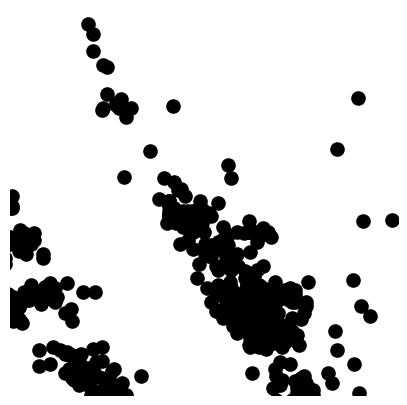

Write the Python code that produced this figure. (Note: this script raises an exception after producing the figure.)
#!/usr/bin/env python3
# -*- coding: utf-8 -*-

import numpy as np
import matplotlib.pyplot as plt
import math
import os
import sys
from sys import platform

global SLASH
if platform == "linux" or platform == "linux2":
    # linux
    SLASH = "/"
elif platform == "win32":
    # Windows...
    SLASH = "\\"

# Configurações
image_size = 224  # Tamanho da imagem

# Gerar coordenadas aleatórias para os pontos
y_coords = []
x_coords = []

# counting the steps
i, j = 0, 0

# rotacionar as retas
for angle in range(-30, 30, 1):
    i+=1
    j = 0
    if angle < -15 or angle > 15:
        bound = 500
    else: 
        bound = 1000
    while j < bound:
        j += 1
        #* ################ DEFINITION ################

        pivot = (np.random.randint(82, 142), 0)
        if pivot[0] < 97 or pivot[0] > 127:
            divider = np.random.randint(70, 90)  # Espaçamento entre as retas
        else: 
            divider = np.random.randint(70, 110)

        # prevent problems with the angle
        if angle < -40 or angle > 40:
            divider -= 20
        
        # prevent problem with zero division
        if angle == 0:
            angle += 1
        
        #* ################ CREATE LINES ################

        # Equação da reta para as retas paralelas VERTICAIS (m = y2 - y1, sendo x2 - x1 = 1 forçado)
        # 
        x1 = image_size // 2 - divider // 2  # Coordenada x para a primeira reta (vertical)
        x2 = image_size // 2 + divider // 2  # Coordenada x para a segunda reta (vertical)

        # equação reta vertical (angle = 0): y = mx + b => m = y2 - y1 e b = y1 - (y2 - y1)*x1
        y1_1, y2_1 = 0, 0
        y1_2, y2_2 = image_size, image_size
        m1 = (y1_2 - y1_1)
        m2 = (y2_2 - y2_1)
        b1 = y1_2 - (y1_2 - y1_1)*x1
        b2 = y2_2 - (y2_2 - y2_1)*x2

        # Gerar coordenadas aleatórias para os pontos
        x_coords = []
        y_coords = []

        #* ################ ROTATE LINES ################

        # RETA VERTICAL
        x1 = np.full(image_size, image_size // 2 - divider // 2)
        x2 = np.full(image_size, image_size // 2 + divider // 2)

        y1 = range(image_size)
        y2 = range(image_size)

        # ROTATION POINTS
        rot_point_np = np.array([pivot[0], pivot[1]])
        rot_point = (pivot[0], pivot[1])

        # ROTATION MATRIX (
        rotation_matrix = np.array([[np.cos(np.radians(angle)), np.sin(np.radians(angle)), rot_point_np[0]*(1-np.cos(np.radians(angle)))-rot_point_np[1]*np.sin(np.radians(angle))], 
                                    [-np.sin(np.radians(angle)), np.cos(np.radians(angle)), rot_point_np[1]*(1-np.cos(np.radians(angle)))+rot_point_np[0]*np.sin(np.radians(angle))], 
                                    [0, 0, 1]])

        # add one dim to the points for matrix multiplication
        points1 = np.stack((x1, y1, np.ones_like(x1)))
        points2 = np.stack((x2, y2, np.ones_like(x2)))

        # apply transformation
        transformed_points1 = rotation_matrix @ points1
        transformed_points2 = rotation_matrix @ points2

        # get the new points
        x1_rotated = transformed_points1[0]
        y1_rotated = transformed_points1[1]
        x2_rotated = transformed_points2[0]
        y2_rotated = transformed_points2[1]

        # get the new line parameters
        m1r, b1r = np.polyfit(x1_rotated, y1_rotated, 1)
        m2r, b2r = np.polyfit(x2_rotated, y2_rotated, 1)
        
        # new lines 
        x_line = np.arange(0, image_size, 1)
        y1_line_rotated = m1r*x_line + b1r
        y2_line_rotated = m2r*x_line + b2r


        #* ################ GENERATE POINTS ################

        #################### Dentro Baixo ####################

        # Gerar pontos entre as retas
        if divider > 100:
            d = np.random.randint(30, 40)
        else: 
            d = np.random.randint(15, 22)
        for _ in range(d):
            boundary = np.random.randint(8, 12)
            # escolher um y aleatorio entre 0 e 224
            y = np.random.randint(0, (2*image_size)//3)
            # achar o limiar da reta de boundary para aquele x e da reta normal
            x1_boundary = (y - b1r) / m1r
            x2_boundary = (y - b2r) / m2r
            # fit do x1 e x2 com os boundarys
            x = np.random.choice([np.random.randint(x1_boundary, x1_boundary + boundary), np.random.randint(x2_boundary - boundary, x2_boundary)])
            x_coords.append(x)
            y_coords.append(y)

        #################### Dentro Topo ####################

        num_clusters = np.random.randint(6, 9)  # Número de subconjuntos
        # Gerar pontos com aglomeração em subconjuntos #! parte de cima (obstrução do lidar)
        for _ in range(num_clusters):
            points_per_cluster = 5  # Número de pontos por subconjunto
            boundary = np.random.randint(28, 32)
            # escolher um y aleatorio entre 0 e 224
            central_y = np.random.randint(2*image_size//3, image_size)
            # achar o limiar da reta de boundary para aquele x e da reta normal
            x1_boundary = (central_y - b1r) / m1r
            x2_boundary = (central_y - b2r) / m2r
            central_x = np.random.choice([np.random.randint(x1_boundary, x1_boundary + boundary), np.random.randint(x2_boundary - boundary, x2_boundary)])
            # Gerar pontos no subconjunto
            for _ in range(points_per_cluster):
                # Gerar deslocamentos usando uma distribuição normal
                dx = 2*np.random.normal(0, 2)  # Deslocamento em x
                dy = 2*np.random.normal(0, 2)  # Deslocamento em y
                # round dx and dy with numpy
                dx = np.round(dx, 0)
                dy = np.round(dy, 0)
                # Calcular as coordenadas do ponto com base no ponto central e nos deslocamentos
                x = int(round(central_x + dx))
                y = int(round(central_y + dy))
                x_coords.append(x)
                y_coords.append(y)

        #################### Fora 1 ####################

        num_clusters = np.random.randint(17, 28)  # Número de subconjuntos
        # Gerar pontos com aglomeração em subconjuntos #! pontos de fora das retas
        for cluster in range(num_clusters):
            points_per_cluster = 13  # Número de pontos por subconjunto
            boundary = np.random.randint(13, 17)
            # escolher um y aleatorio entre 0 e 224
            central_y = np.random.randint(0, image_size//2)
            # achar o limiar da reta de boundary para aquele x e da reta normal
            x1_boundary = (central_y - b1r) / m1r
            x2_boundary = (central_y - b2r) / m2r
            central_x = np.random.choice([np.random.randint(x1_boundary - boundary, x1_boundary), np.random.randint(x2_boundary, x2_boundary + boundary)])
            # Gerar pontos no subconjunto
            for _ in range(points_per_cluster):
                # Gerar deslocamentos usando uma distribuição normal (com baixa probabilidade de invadir o meio, se invadir é pouco)
                if central_x > x2_boundary:
                    dx = np.random.choice([abs(5*np.random.normal(0, 2)), -abs(5*np.random.normal(0, 2))])  # Deslocamento em x
                if central_x <= x1_boundary:
                    dx = np.random.choice([-abs(5*np.random.normal(0, 2)), +abs(5*np.random.normal(0, 2))])  # Deslocamento em x
                dy = 2.5*np.random.normal(0, 2)  # Deslocamento em y
                # round dx and dy with numpy
                dx = np.round(dx, 0)
                dy = np.round(dy, 0)
                # Calcular as coordenadas do ponto com base no ponto central e nos deslocamentos
                x = int(round(central_x + dx))
                y = int(round(central_y + dy))
                x_coords.append(x)
                y_coords.append(y)

        #################### Fora 2 ####################

        num_clusters = np.random.randint(7, 12) # Número de subconjuntos
        # Gerar pontos com aglomeração em subconjuntos
        for cluster in range(num_clusters):
            points_per_cluster = 10  # Número de pontos por subconjunto
            boundary1 = np.random.randint(13, 17)
            boundary2 = np.random.randint(27, 32)
            # escolher um y aleatorio entre 0 e 224
            central_y = np.random.randint(0, (2*image_size)//3)
            # achar o limiar da reta de boundary para aquele x e da reta normal
            x1_boundary = (central_y - b1r) / m1r
            x2_boundary = (central_y - b2r) / m2r
            central_x = np.random.choice([np.random.randint(x1_boundary - boundary2, x1_boundary - boundary1), np.random.randint(x2_boundary + boundary1, x2_boundary + boundary2)])
            # Gerar pontos no subconjunto
            for _ in range(points_per_cluster):
                # Gerar deslocamentos usando uma distribuição normal (sem invadir o meio)
                if central_x >= x2_boundary:
                    dx = abs(7*np.random.normal(0, 2))  # Deslocamento em x
                if central_x <= x1_boundary:
                    dx = - abs(7*np.random.normal(0, 2))  # Deslocamento em x
                dy = np.random.normal(0, 1)  # Deslocamento em y
                # round dx and dy with numpy
                dx = np.round(dx, 0)
                dy = np.round(dy, 0)
                # Calcular as coordenadas do ponto com base no ponto central e nos deslocamentos
                x = int(round(central_x + dx))
                y = int(round(central_y + dy))
                x_coords.append(x)
                y_coords.append(y)

        # #################### Fora 3 ####################

        # Gerar pontos entre os dois boundarys
        for _ in range(np.random.randint(11, 20)):
            boundary1 = np.random.randint(23, 27)
            boundary2 = np.random.randint(53, 57)
            # escolher um y aleatorio entre 0 e 224
            y = np.random.randint(0, (2*image_size)//3)
            # achar o limiar da reta de boundary para aquele x e da reta normal
            x1_boundary = (y - b1r) / m1r
            x2_boundary = (y - b2r) / m2r
            # fit do x1 e x2 com os boundarys
            if angle < -15:
                x = np.random.randint(x2_boundary + boundary1, x2_boundary + boundary2)
            elif angle > 15:
                x = np.random.randint(x1_boundary - boundary2, x1_boundary - boundary1)
            else: 
                x = np.random.choice([np.random.randint(x1_boundary - boundary2, x1_boundary - boundary1), np.random.randint(x2_boundary + boundary1, x2_boundary + boundary2)])        
            x_coords.append(x)
            y_coords.append(y)

        #################### Fora Cima ####################

        # Gerar pontos nos primeiros pixels de fora de cada reta (altura de cima)
        for _ in range(np.random.randint(20, 28)):
            boundary = np.random.randint(8, 12)
            # escolher um y aleatorio entre 0 e 224
            y = np.random.randint(image_size//2, image_size)
            # achar o limiar da reta de boundary para aquele x e da reta normal
            x1_boundary = (y - b1r) / m1r
            x2_boundary = (y - b2r) / m2r
            # fit do x1 e x2 com os boundarys
            x = np.random.choice([np.random.randint(x1_boundary - boundary, x1_boundary), np.random.randint(x2_boundary, x2_boundary + boundary)])
            x_coords.append(x)
            y_coords.append(y)

        #################### Fora baixo ####################

        num_clusters = np.random.randint(6, 10)  # Número de subconjuntos
        # Gerar pontos com aglomeração em subconjuntos 
        for cluster in range(num_clusters):
            points_per_cluster = 5  # Número de pontos por subconjunto
            boundary = np.random.randint(13, 17)
            central_y = np.random.randint(0, image_size//9)
            # achar o limiar da reta de boundary para aquele x e da reta normal
            x1_boundary = (central_y - b1r) / m1r
            x2_boundary = (central_y - b2r) / m2r
            central_x = np.random.choice([np.random.randint(x1_boundary - boundary, x1_boundary), np.random.randint(x2_boundary, x2_boundary + boundary)])
            # Gerar pontos no subconjunto
            for _ in range(points_per_cluster):
                # Gerar deslocamentos usando uma distribuição normal (com baixa probabilidade de invadir o meio, se invadir é pouco)
                if central_x > x2_boundary:
                    dx = np.random.choice([abs(5*np.random.normal(0, 2)), -abs(5*np.random.normal(0, 2))])  # Deslocamento em x
                if central_x <= x1_boundary:
                    dx = np.random.choice([-abs(5*np.random.normal(0, 2)), +abs(5*np.random.normal(0, 2))])  # Deslocamento em x
                dy = 2.5*np.random.normal(0, 2)  # Deslocamento em y
                # round dx and dy with numpy
                dx = np.round(dx, 0)
                dy = np.round(dy, 0)
                # Calcular as coordenadas do ponto com base no ponto central e nos deslocamentos
                x = int(round(central_x + dx))
                y = int(round(central_y + dy))
                x_coords.append(x)
                y_coords.append(y)

        #################### Borda ####################

        # Gerar pontos entre os pixels nos pontos mais distantes das retas
        for _ in range(np.random.randint(3, 10)):
            if angle < 10:
                x = np.random.randint(image_size - 40, image_size)
            elif angle > 10:
                x = np.random.randint(0, 40) 
            else: 
                x = np.random.randint(0, image_size)

            y = np.random.randint(0, image_size//2)
            x_coords.append(x)
            y_coords.append(y)

        #################### Random ####################

        # Gerar pontos aleatórios ao longo da imagem
        for _ in range(np.random.randint(2, 10)):
            x = np.random.randint(0, image_size)
            y = np.random.randint(0, image_size)
            x_coords.append(x)
            y_coords.append(y)

        #* ################ PLOT ################

        # Criar a figura e o eixo
        fig, ax = plt.subplots(figsize=(5, 5), dpi=58)
        ax.set_xlim(0, image_size)
        ax.set_ylim(0, image_size)
        # ax.set_title(f'Step: {str(i)}_{str(j)}')
        
        # Desenhar as retas rotacionadas (com pontos de início e fim)
        # ax.plot(x_line, y1_line_rotated, 'r')
        # ax.plot(x_line, y2_line_rotated, 'r')

        # Linhas auxiliares
        # yline = np.arange(0, image_size, 1)
        # x1line = (yline - b1r) / m1r - 20
        # x2line = (yline - b2r) / m2r + 20

        # ax.plot(x1line, yline, 'c')
        # ax.plot(x2line, yline, 'c')

        # Desenhar os pontos
        ax.scatter(x_coords, y_coords, s=90, c='black')
        
        # Remover as bordas e ticks dos eixos
        ax.set_xticks([])
        ax.set_yticks([])
        ax.axis('off')
        
        #* ################ SAVE LABELS ################

        step = 300*(i-1) + j
        labels = f'{str(step)}, {m1r}, {m2r}, {b1r}, {b2r}'

        if  os.getcwd().split(SLASH)[-1] != 'IC_NN_Lidar':
            os.chdir('../..') #! TROCAR ISSO DEPOIS QUE SAIR DO TEST
        path = os.getcwd() + SLASH + str(''.join(['artificial_data', SLASH, 'tags'])) + SLASH
        label_file_path = os.path.join(path, 'Artificial_Label_Data.csv') 

        label_file = open(label_file_path, 'r')
        text = label_file.readlines()
        label_file.close()

        label_file = open(label_file_path, 'a')
        label_file.write('\n' + labels)
        label_file.close()

        # copy the image on the step to the folder of the images that are already classified
        if os.getcwd().split(SLASH)[-1] == 'src':
            os.chdir('..') 
        folder_class = os.getcwd() + SLASH + 'artificial_data' + SLASH + 'train2' + SLASH

        if not os.path.exists(folder_class):
            os.makedirs(folder_class)
        # sabe matplotlib plot on folder_class
        img_name = folder_class + 'image' + str(i) + '_' + str(j) + '.png'
        plt.savefig(img_name, bbox_inches='tight', pad_inches=0)
        if step % 100 == 0:
            print('File saved: ', step)
        
        # Mostrar a imagem na tela
        # plt.show()
        
        plt.close()
